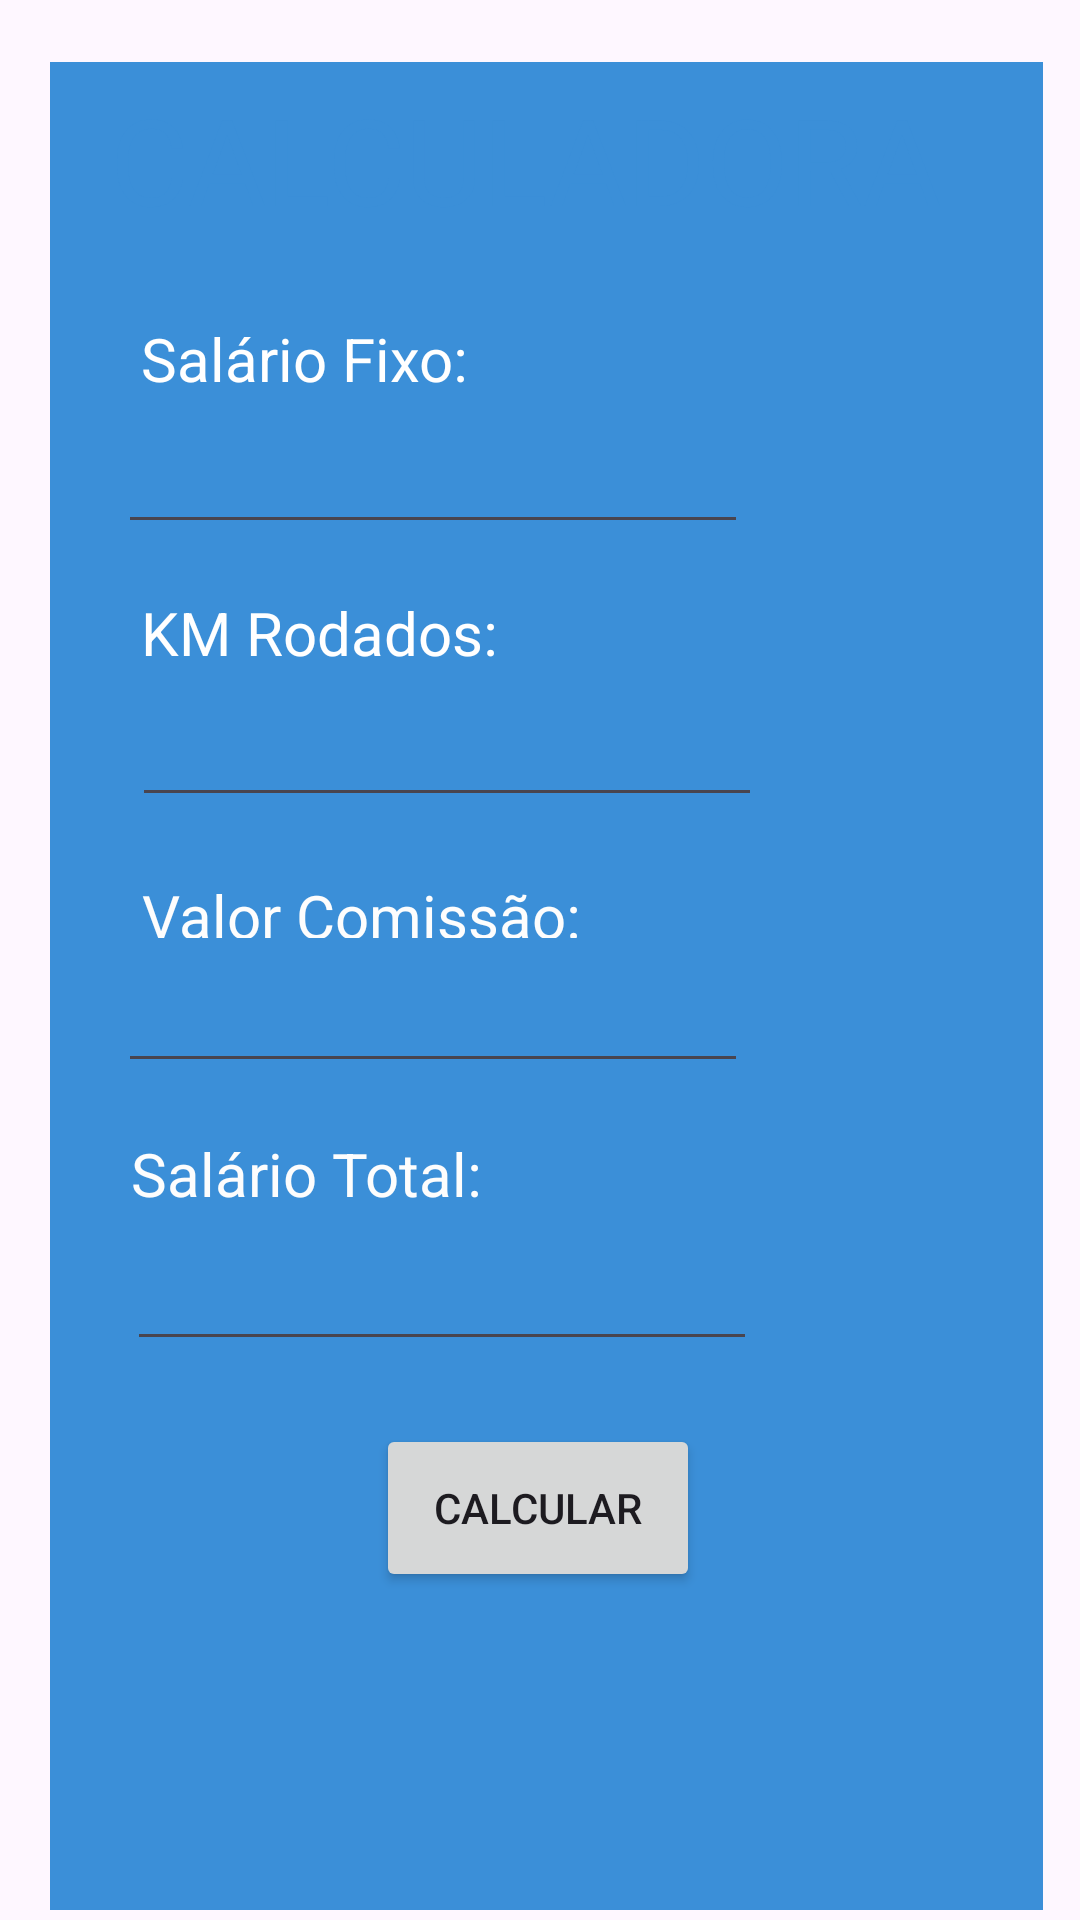

Produce the Android XML layout that renders to this screen, including the resource entries it uses.
<!-- AndroidManifest.xml: application theme Theme.Comissao -->
<!-- res/layout/activity_calculadora.xml -->
<?xml version="1.0" encoding="utf-8"?>
<androidx.constraintlayout.widget.ConstraintLayout xmlns:android="http://schemas.android.com/apk/res/android"
    xmlns:app="http://schemas.android.com/apk/res-auto"
    xmlns:tools="http://schemas.android.com/tools"
    android:layout_width="match_parent"
    android:layout_height="match_parent"
    android:backgroundTint="#B61818"
    tools:context=".calculadora">

    <View
        android:id="@+id/view2"
        android:layout_width="331dp"
        android:layout_height="616dp"
        android:background="#3B8FD8"
        app:layout_constraintBottom_toBottomOf="parent"
        app:layout_constraintEnd_toEndOf="parent"
        app:layout_constraintHorizontal_bias="0.575"
        app:layout_constraintStart_toStartOf="parent"
        app:layout_constraintTop_toTopOf="parent"
        app:layout_constraintVertical_bias="0.86" />

    <Button
        android:id="@+id/btnCalcular"
        android:layout_width="108dp"
        android:layout_height="56dp"
        android:onClick="btCalc"
        android:text="Calcular"
        app:layout_constraintBottom_toBottomOf="parent"
        app:layout_constraintEnd_toEndOf="parent"
        app:layout_constraintHorizontal_bias="0.498"
        app:layout_constraintStart_toStartOf="parent"
        app:layout_constraintTop_toTopOf="parent"
        app:layout_constraintVertical_bias="0.813"
        app:toggleCheckedStateOnClick="true" />

    <TextView
        android:id="@+id/txtSalario"
        android:layout_width="wrap_content"
        android:layout_height="wrap_content"
        android:text="Salário Fixo:"
        android:textColor="#FFFFFF"
        android:textSize="20sp"
        app:layout_constraintBottom_toBottomOf="parent"
        app:layout_constraintEnd_toEndOf="parent"
        app:layout_constraintHorizontal_bias="0.188"
        app:layout_constraintStart_toStartOf="parent"
        app:layout_constraintTop_toTopOf="parent"
        app:layout_constraintVertical_bias="0.173" />

    <EditText
        android:id="@+id/editSalariof"
        android:layout_width="wrap_content"
        android:layout_height="wrap_content"
        android:ems="10"
        android:inputType="text"
        app:layout_constraintBottom_toBottomOf="parent"
        app:layout_constraintEnd_toEndOf="parent"
        app:layout_constraintHorizontal_bias="0.263"
        app:layout_constraintStart_toStartOf="parent"
        app:layout_constraintTop_toTopOf="parent"
        app:layout_constraintVertical_bias="0.234" />

    <TextView
        android:id="@+id/txtKmRodado"
        android:layout_width="wrap_content"
        android:layout_height="wrap_content"
        android:text="KM Rodados:"
        android:textColor="#FFFFFF"
        android:textSize="20sp"
        app:layout_constraintBottom_toBottomOf="parent"
        app:layout_constraintEnd_toEndOf="parent"
        app:layout_constraintHorizontal_bias="0.195"
        app:layout_constraintStart_toStartOf="parent"
        app:layout_constraintTop_toTopOf="parent"
        app:layout_constraintVertical_bias="0.322" />

    <EditText
        android:id="@+id/editKmRodado"
        android:layout_width="wrap_content"
        android:layout_height="wrap_content"
        android:ems="10"
        android:inputType="text"
        app:layout_constraintBottom_toBottomOf="parent"
        app:layout_constraintEnd_toEndOf="parent"
        app:layout_constraintHorizontal_bias="0.293"
        app:layout_constraintStart_toStartOf="parent"
        app:layout_constraintTop_toTopOf="parent"
        app:layout_constraintVertical_bias="0.386" />

    <TextView
        android:id="@+id/editValorcom"
        android:layout_width="147dp"
        android:layout_height="21dp"
        android:text="Valor Comissão:"
        android:textColor="#FDFDFD"
        android:textSize="20sp"
        app:layout_constraintBottom_toBottomOf="parent"
        app:layout_constraintEnd_toEndOf="parent"
        app:layout_constraintHorizontal_bias="0.223"
        app:layout_constraintStart_toStartOf="parent"
        app:layout_constraintTop_toTopOf="parent"
        app:layout_constraintVertical_bias="0.471" />

    <EditText
        android:id="@+id/editValor"
        android:layout_width="wrap_content"
        android:layout_height="wrap_content"
        android:ems="10"
        android:inputType="text"
        app:layout_constraintBottom_toBottomOf="parent"
        app:layout_constraintEnd_toEndOf="parent"
        app:layout_constraintHorizontal_bias="0.263"
        app:layout_constraintStart_toStartOf="parent"
        app:layout_constraintTop_toTopOf="parent"
        app:layout_constraintVertical_bias="0.534" />

    <TextView
        android:id="@+id/txtSalarioTotal"
        android:layout_width="wrap_content"
        android:layout_height="wrap_content"
        android:text="Salário Total:"
        android:textColor="#FDFDFD"
        android:textSize="20sp"
        app:layout_constraintBottom_toBottomOf="parent"
        app:layout_constraintEnd_toEndOf="parent"
        app:layout_constraintHorizontal_bias="0.18"
        app:layout_constraintStart_toStartOf="parent"
        app:layout_constraintTop_toTopOf="parent"
        app:layout_constraintVertical_bias="0.616" />

    <EditText
        android:id="@+id/editSalarioTotal"
        android:layout_width="wrap_content"
        android:layout_height="wrap_content"
        android:ems="10"
        android:inputType="text"
        app:layout_constraintBottom_toBottomOf="parent"
        app:layout_constraintEnd_toEndOf="parent"
        app:layout_constraintHorizontal_bias="0.283"
        app:layout_constraintStart_toStartOf="parent"
        app:layout_constraintTop_toTopOf="parent"
        app:layout_constraintVertical_bias="0.689" />

    <TextView
        android:id="@+id/textView5"
        android:layout_width="wrap_content"
        android:layout_height="wrap_content"
        android:text="CALCULADORA"
        android:textColor="#3B8FD8"
        android:textSize="40sp"
        app:layout_constraintBottom_toBottomOf="parent"
        app:layout_constraintEnd_toEndOf="parent"
        app:layout_constraintHorizontal_bias="0.443"
        app:layout_constraintStart_toStartOf="parent"
        app:layout_constraintTop_toTopOf="parent"
        app:layout_constraintVertical_bias="0.045" />

</androidx.constraintlayout.widget.ConstraintLayout>
<!-- resources referenced by this layout -->
<resources>
  <style name="Theme.Comissao" parent="Base.Theme.Comissao" />
  <style name="Base.Theme.Comissao" parent="Theme.Material3.DayNight.NoActionBar">
          
          
      </style>
</resources>
